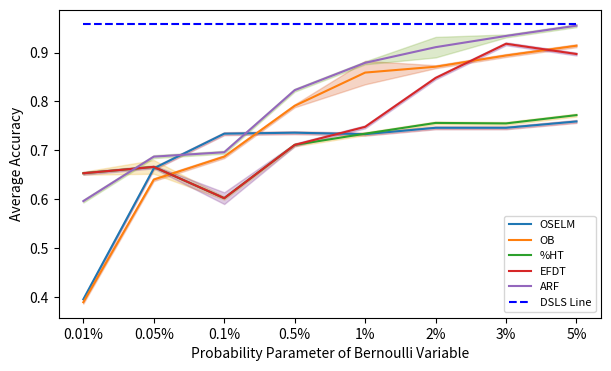

This figure's Python source:
import matplotlib.pyplot as plt

def plot_accuracy_curves():
    x = [1, 2, 3, 4, 5, 6, 7, 8]
    alpha_reg = 0.25

    fig = plt.figure(figsize=(7, 4))

    datasets = [
        ("OSELM", [0.395, 0.663, 0.734, 0.736, 0.733, 0.746, 0.746, 0.759]),
        ("OB", [0.389, 0.64, 0.687, 0.791, 0.859, 0.871, 0.894, 0.914]),
        ("%HT", [0.653, 0.666, 0.602, 0.711, 0.734, 0.756, 0.755, 0.772]),
        ("EFDT", [0.653, 0.666, 0.602, 0.711, 0.748, 0.848, 0.918, 0.897]),
        ("ARF", [0.596, 0.687, 0.696, 0.823, 0.879, 0.911, 0.934, 0.955])
    ]

    vals = [
        ("OSELM", [0.003, 0.003, 0.003, 0.003, 0.003, 0.003, 0.003, 0.003]),
        ("OB", [0.003, 0.003, 0.003, 0.003, 0.024, 0.003, 0.003, 0.003]),
        ("%HT", [0.003, 0.014, 0.003, 0.003, 0.003, 0.003, 0.003, 0.003]),
        ("EFDT", [0.003, 0.003, 0.012, 0.003, 0.003, 0.003, 0.003, 0.003]),
        ("ARF", [0.003, 0.003, 0.003, 0.003, 0.003, 0.021, 0.003, 0.003]),
    ]

    colors = ['#A3142E', '#d9541a', '#edb021', '#7d2e8f', '#78ab30']

    for idx, (label, data) in enumerate(vals):
        dataset_idx = next((idx for idx, (dataset_label, _) in enumerate(datasets) if dataset_label == label), None)
        if dataset_idx is not None:
            mean_data = datasets[dataset_idx][1]
            y_upper = [mean + std for mean, std in zip(mean_data, data)]
            y_lower = [mean - std for mean, std in zip(mean_data, data)]

            plt.plot(x, mean_data, label=label)
            plt.fill_between(x, y_upper, y_lower, facecolor=colors[idx], edgecolor=colors[idx], alpha=alpha_reg)

    plt.hlines(0.959, xmin=1, xmax=8, colors='blue', linestyles='dashed', label="DSLS Line")

    plt.legend(loc="lower right", fontsize=8)
    plt.xlabel('Probability Parameter of Bernoulli Variable')
    plt.ylabel('Average Accuracy')
    plt.xticks([1, 2, 3, 4, 5, 6, 7, 8], ['0.01%', '0.05%', '0.1%', '0.5%', '1%', '2%', '3%', '5%'])

    plt.show()

# 调用函数来显示图形
plot_accuracy_curves()
